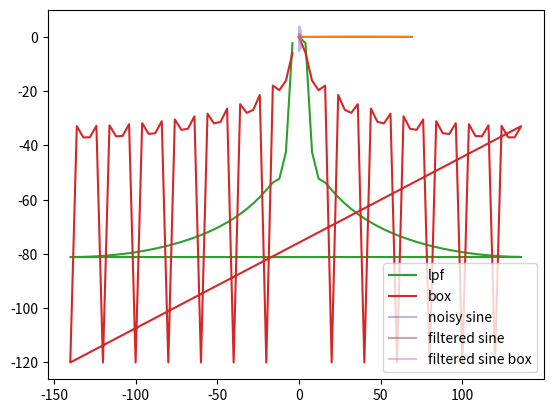

This chart was generated by the following Python code:

# design a low pass filter that removes frequencies above 4 Hz

    
# void lpf_coefs(int16_t n, int16_t f, int16_t fs, int16_t *coefs)
# {
#     int16_t i;
#     float sum = 0;
#     for (i = 0; i < n; i++) {
#         if (i - n / 2 == 0) {
#             coefs[i] = 2 * f / fs;
#         } else {
#             coefs[i] = sin(2 * PI * f * (i - n / 2) / fs) / (PI * (i - n / 2));
#         }
#         sum += coefs[i];
#     }
#     for (i = 0; i < n; i++) {
#         coefs[i] = coefs[i] / sum;
#     }
# }

# in python:
from math import sin, pi

def lpf_coefs(n, f, fs):
    coefs = []
    sum = 0
    for i in range(n):
        if i - n / 2 == 0:
            coefs.append(2 * f / fs)
        else:
            coefs.append(sin(2 * pi * f * (i - n / 2) / fs) / (pi * (i - n / 2)))
        sum += coefs[i]
    
    for i in range(n):
        coefs[i] = coefs[i] / sum
        
    return coefs

def box_coefs(n, f, fs):
    one_count = int(fs / (f * 1.2))
    
    if one_count > n:
        raise ValueError("Filter length too short for given frequency")
    
    coefs = [0] * (n - one_count)
    for i in range(one_count):
        coefs.append(1 / one_count)
            
    return coefs
    

def get_freq_response(coefs, n, fs):
    y = np.fft.fft(coefs)
    psd = np.abs(y) ** 2
    psd_db = 10 * np.log10(psd + 1e-12)

    freqs = np.fft.fftfreq(len(coefs), 1/fs)
    # remove negative frequencies
    # psd_db = psd_db[:n//2 + 1]
    # freqs = freqs[:n//2 + 1]
    
    return freqs, psd_db

# fourier transform of the filter

import numpy as np
import matplotlib.pyplot as plt

n = 70
f = 5.5
fs = n * 4

coefs = lpf_coefs(n, f, fs)

box_car_coefs = box_coefs(n, f, fs)

freqs, psd_db = get_freq_response(coefs, n, fs)
freqs_box, psd_db_box = get_freq_response(box_car_coefs, n, fs)

# print attenuation at 4 Hz
print(psd_db[np.where(freqs == 4)[0][0]])

x = np.arange(n)


# plot kernel
plt.plot(x, coefs)
plt.plot(x, box_car_coefs)
plt.show()


plt.plot(freqs, psd_db, label='lpf')
# plt.show()

plt.plot(freqs_box, psd_db_box, label='box')
plt.legend()
plt.show()


# test different kernels against noisy sine wave of 4 Hz

# generate noisy sine wave
t = np.linspace(0, 1, fs)
sine = np.sin(2 * np.pi * 1 * t)
noise = np.random.normal(0, 1.5, fs)
noisy_sine = sine + noise

# apply filter
filtered_sine = np.convolve(noisy_sine, coefs, mode='same')
filtered_sine_box = np.convolve(noisy_sine, box_car_coefs, mode='same')

# plot
plt.plot(t, noisy_sine, label='noisy sine', alpha=0.5)
plt.plot(t, filtered_sine, label='filtered sine' , alpha=0.5)
plt.plot(t, filtered_sine_box, label='filtered sine box' , alpha=0.5)
plt.legend()
plt.show()
